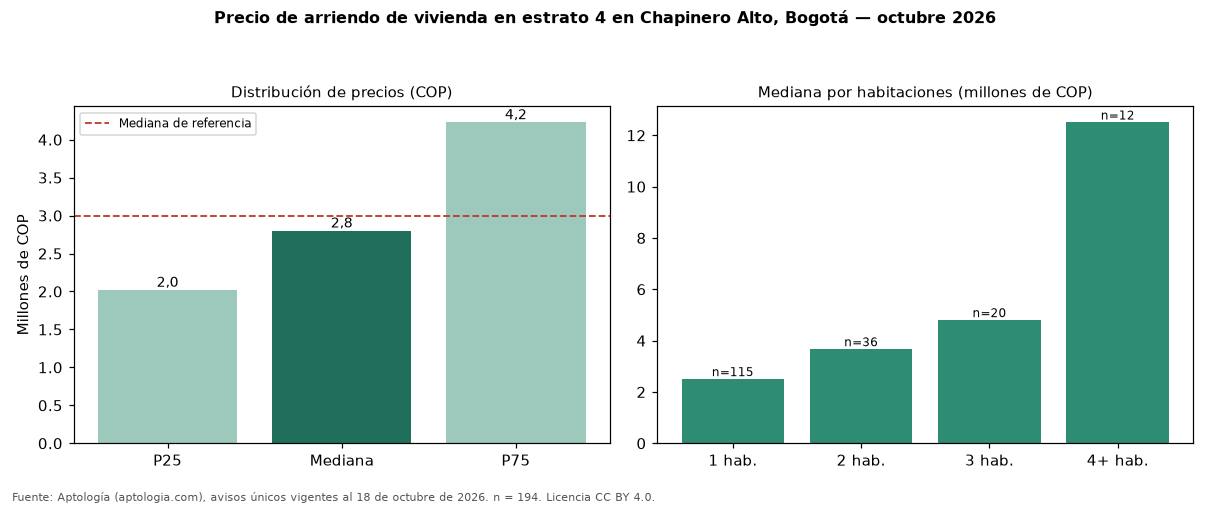

The table this chart was drawn from, first rows:
seccion, metrica, valor_cop, n
precio, p25, 2019000, 194
precio, mediana, 2800000, 194
precio, p75, 4226750, 194
cop_por_m2, p25, 44874, 194
cop_por_m2, mediana, 54951, 194
cop_por_m2, p75, 67930, 194
area, area_mediana_m2, 52.0, 194
habitaciones, 1, 2500000, 115
habitaciones, 2, 3665000, 36
habitaciones, 3, 4800000, 20
habitaciones, 4+, 12500000, 12
administracion, mediana, 500000, 91
estrato, moda, 4, 
parqueadero, porcentaje_con_parqueadero, 67.5, 194
referencia, mediana_referencia, 3000000, 268
referencia, mediana_cop_por_m2_referencia, 55437, 268
